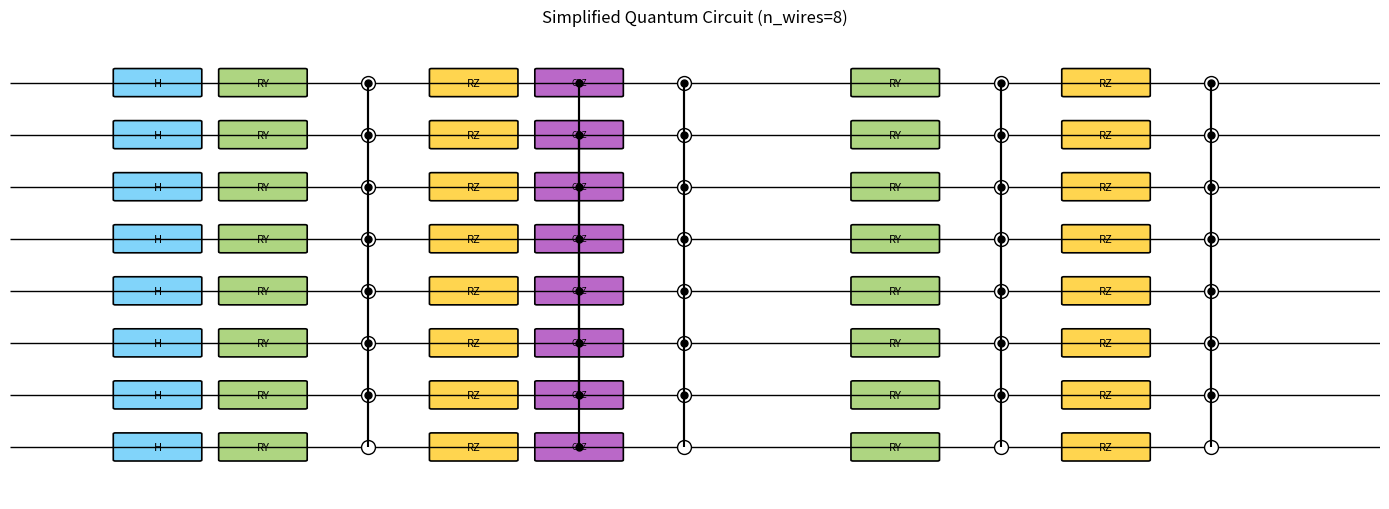

The script that saved this image:
import matplotlib.pyplot as plt
import matplotlib.patches as mpatches

def draw_simple_qnn_circuit(n_wires=8):
    fig, ax = plt.subplots(figsize=(14, 2 + n_wires * 0.4))

    gate_colors = {
        'H': '#81D4FA',
        'RY': '#AED581',
        'RZ': '#FFD54F',
        'CNOT': '#E57373',
        'CRZ': '#BA68C8'
    }

    wire_spacing = 1

    for wire in range(n_wires):
        ax.hlines(y=wire * wire_spacing, xmin=0, xmax=13, color='black', linewidth=1)

    def add_gate(label, wire, t):
        ax.add_patch(mpatches.FancyBboxPatch((t, wire * wire_spacing - 0.25), 0.8, 0.5,
                                              boxstyle="round,pad=0.02", linewidth=1.2,
                                              edgecolor='black', facecolor=gate_colors[label]))
        ax.text(t + 0.4, wire * wire_spacing, label, ha='center', va='center', fontsize=8)

    def add_cnot(control, target, t):
        ax.plot(t + 0.4, control * wire_spacing, 'ko', markersize=5)
        ax.plot(t + 0.4, target * wire_spacing, 'wo', markersize=10, markeredgecolor='black')
        ax.vlines(x=t + 0.4, ymin=min(control, target) * wire_spacing, ymax=max(control, target) * wire_spacing, colors='black')

    def add_crz(control, target, t):
        ax.plot(t + 0.4, control * wire_spacing, 'ko', markersize=5)
        ax.add_patch(mpatches.FancyBboxPatch((t, target * wire_spacing - 0.25), 0.8, 0.5,
                                              boxstyle="round,pad=0.02", linewidth=1.2,
                                              edgecolor='black', facecolor=gate_colors['CRZ']))
        ax.text(t + 0.4, target * wire_spacing, 'CRZ', ha='center', va='center', fontsize=6)
        ax.vlines(x=t + 0.4, ymin=min(control, target) * wire_spacing, ymax=max(control, target) * wire_spacing, colors='black')

    for wire in range(n_wires):
        add_gate('H', wire, 1)
        add_gate('RY', wire, 2)
        add_gate('RZ', wire, 4)

    for i in range(n_wires):
        add_cnot(i, (i + 1) % n_wires, 3)
        add_crz(i, (i + 2) % n_wires, 5)
        add_cnot(i, (i + 1) % n_wires, 6)

    for wire in range(n_wires):
        add_gate('RY', wire, 8)
        add_gate('RZ', wire, 10)

    for i in range(n_wires):
        add_cnot(i, (i + 1) % n_wires, 9)
        add_cnot(i, (i + 1) % n_wires, 11)

    ax.set_ylim(-1, n_wires * wire_spacing)
    ax.set_xlim(0, 13)
    ax.axis('off')
    plt.title(f'Simplified Quantum Circuit (n_wires={n_wires})', fontsize=12)
    plt.tight_layout()
    plt.show()

draw_simple_qnn_circuit(n_wires=8)
